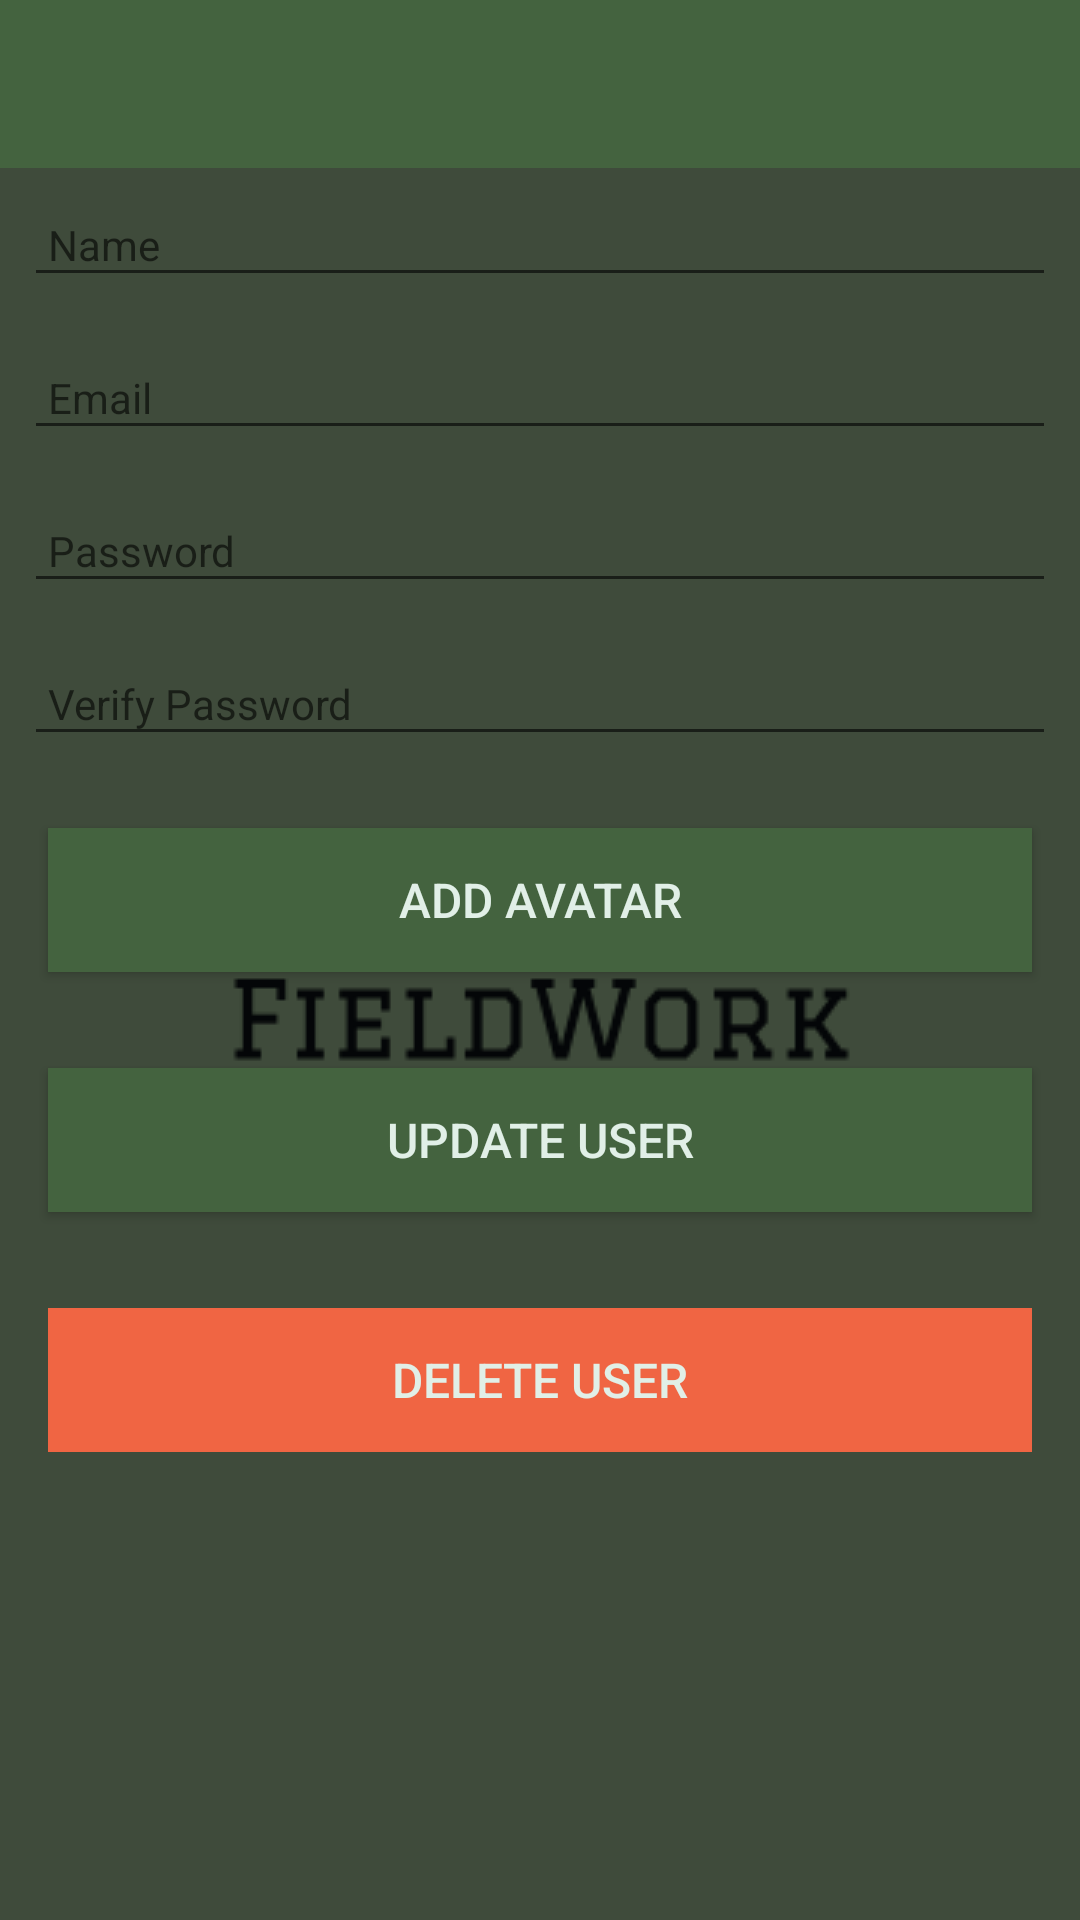

Here is an Android app screen rendered from its layout file. Give the layout XML and the strings, colors and styles it references.
<!-- AndroidManifest.xml: application theme AppTheme.Launcher -->
<!-- res/layout/activity_profile_settings.xml -->
<?xml version="1.0" encoding="utf-8"?>
<android.support.constraint.ConstraintLayout
  xmlns:android="http://schemas.android.com/apk/res/android"
  xmlns:app="http://schemas.android.com/apk/res-auto"
  xmlns:tools="http://schemas.android.com/tools"
  android:layout_width="match_parent"
  android:layout_height="match_parent"
  tools:context="org.wit.archaeologicalfieldwork.activities.user.ProfileSettingsActivity">

  <RelativeLayout
    android:layout_width="match_parent"
    android:layout_height="wrap_content">

    <android.support.design.widget.AppBarLayout
      android:id="@+id/appBarLayout"
      android:layout_width="match_parent"
      android:layout_height="wrap_content"
      android:background="@color/colorAccent"
      android:fitsSystemWindows="true"
      app:elevation="0dip"
      android:theme="@style/ThemeOverlay.AppCompat.Dark.ActionBar">

      <android.support.v7.widget.Toolbar
        android:id="@+id/toolbarSettings"
        android:layout_width="match_parent"
        android:layout_height="wrap_content"
        android:titleTextColor="@color/colorPrimary"/>
    </android.support.design.widget.AppBarLayout>

    <ScrollView
      android:layout_width="match_parent"
      android:layout_height="match_parent"
      android:layout_below="@id/appBarLayout"
      android:fillViewport="true">

      <LinearLayout
        android:layout_width="match_parent"
        android:layout_height="wrap_content"
        android:orientation="vertical">

        <android.support.design.widget.TextInputEditText
          android:id="@+id/settingsUserName"
          android:layout_width="match_parent"
          android:layout_height="wrap_content"
          android:layout_margin="8dp"
          android:hint="@string/hint_userName"
          android:inputType="text"
          android:maxLength="25"
          android:maxLines="1"
          android:padding="8dp"
          android:textColor="@color/colorPrimaryDark"
          android:textSize="14sp"/>

        <android.support.design.widget.TextInputEditText
          android:id="@+id/settingsUserEmail"
          android:layout_width="match_parent"
          android:layout_height="wrap_content"
          android:layout_margin="8dp"
          android:hint="@string/hint_userEmail"
          android:inputType="text"
          android:maxLength="25"
          android:maxLines="1"
          android:padding="8dp"
          android:textColor="@color/colorPrimaryDark"
          android:textSize="14sp"/>

        <android.support.design.widget.TextInputEditText
          android:id="@+id/settingsUserPassword"
          android:layout_width="match_parent"
          android:layout_height="wrap_content"
          android:layout_margin="8dp"
          android:hint="@string/hint_userPassword"
          android:inputType="textPassword"
          android:maxLength="25"
          android:maxLines="1"
          android:padding="8dp"
          android:textColor="@color/colorPrimaryDark"
          android:textSize="14sp"/>

        <android.support.design.widget.TextInputEditText
          android:id="@+id/settingsUserVerifyPassword"
          android:layout_width="match_parent"
          android:layout_height="wrap_content"
          android:layout_margin="8dp"
          android:hint="@string/hint_verifyPassword"
          android:inputType="textPassword"
          android:maxLength="25"
          android:maxLines="1"
          android:padding="8dp"
          android:textColor="@color/colorPrimaryDark"
          android:textSize="14sp"/>

        <ImageView
          android:id="@+id/userImage"
          android:layout_width="match_parent"
          android:layout_height="wrap_content"
          app:srcCompat="@mipmap/ic_launcher"/>

        <Button
          android:id="@+id/profileImage"
          android:layout_width="match_parent"
          android:layout_height="wrap_content"
          android:layout_margin="16dp"
          android:background="@color/colorAccent"
          android:paddingBottom="8dp"
          android:paddingTop="8dp"
          android:text="@string/button_addProfileImage"
          android:textColor="@color/colorPrimary"
          android:textSize="16sp"/>

        <Button
          android:id="@+id/updateUser"
          android:layout_width="match_parent"
          android:layout_height="wrap_content"
          android:layout_margin="16dp"
          android:background="@color/colorAccent"
          android:paddingBottom="8dp"
          android:paddingTop="8dp"
          android:text="@string/button_updateUser"
          android:textColor="@color/colorPrimary"
          android:textSize="16sp"/>

        <Button
          android:id="@+id/deleteUser"
          android:layout_width="match_parent"
          android:layout_height="wrap_content"
          android:layout_margin="16dp"
          android:background="@color/colorDanger"
          android:paddingBottom="8dp"
          android:paddingTop="8dp"
          android:stateListAnimator="@null"
          android:text="@string/button_deleteUser"
          android:textColor="@color/colorPrimary"
          android:textSize="16sp"/>
      </LinearLayout>
    </ScrollView>

  </RelativeLayout>
</android.support.constraint.ConstraintLayout>
<!-- resources referenced by this layout -->
<resources>
  <color name="colorAccent">#44633F</color>
  <color name="colorDanger">#f06543</color>
  <color name="colorPrimary">#e1efe7</color>
  <color name="colorPrimaryDark">#3f4b3b</color>
  <string name="button_addProfileImage">Add Avatar</string>
  <string name="button_deleteUser">Delete User</string>
  <string name="button_updateUser">Update User</string>
  <string name="hint_userEmail">Email</string>
  <string name="hint_userName">Name</string>
  <string name="hint_userPassword">Password</string>
  <string name="hint_verifyPassword">Verify Password</string>
  <style name="AppTheme.Launcher">
        <item name="android:windowBackground">@drawable/launch_drawable</item>
      </style>
  <!-- drawable launch_drawable (drawable) -->
  <?xml version="1.0" encoding="utf-8"?>
  <layer-list xmlns:android="http://schemas.android.com/apk/res/android" android:opacity="opaque">
  
    
    <item android:drawable="@color/colorPrimaryDark"/>
  
    
    <item>
      <bitmap
        android:src="@drawable/fort"
        android:gravity="center"/>
    </item>
  
  </layer-list>
  <!-- drawable fort: png bitmap (drawable, 10286 bytes) -->
</resources>
